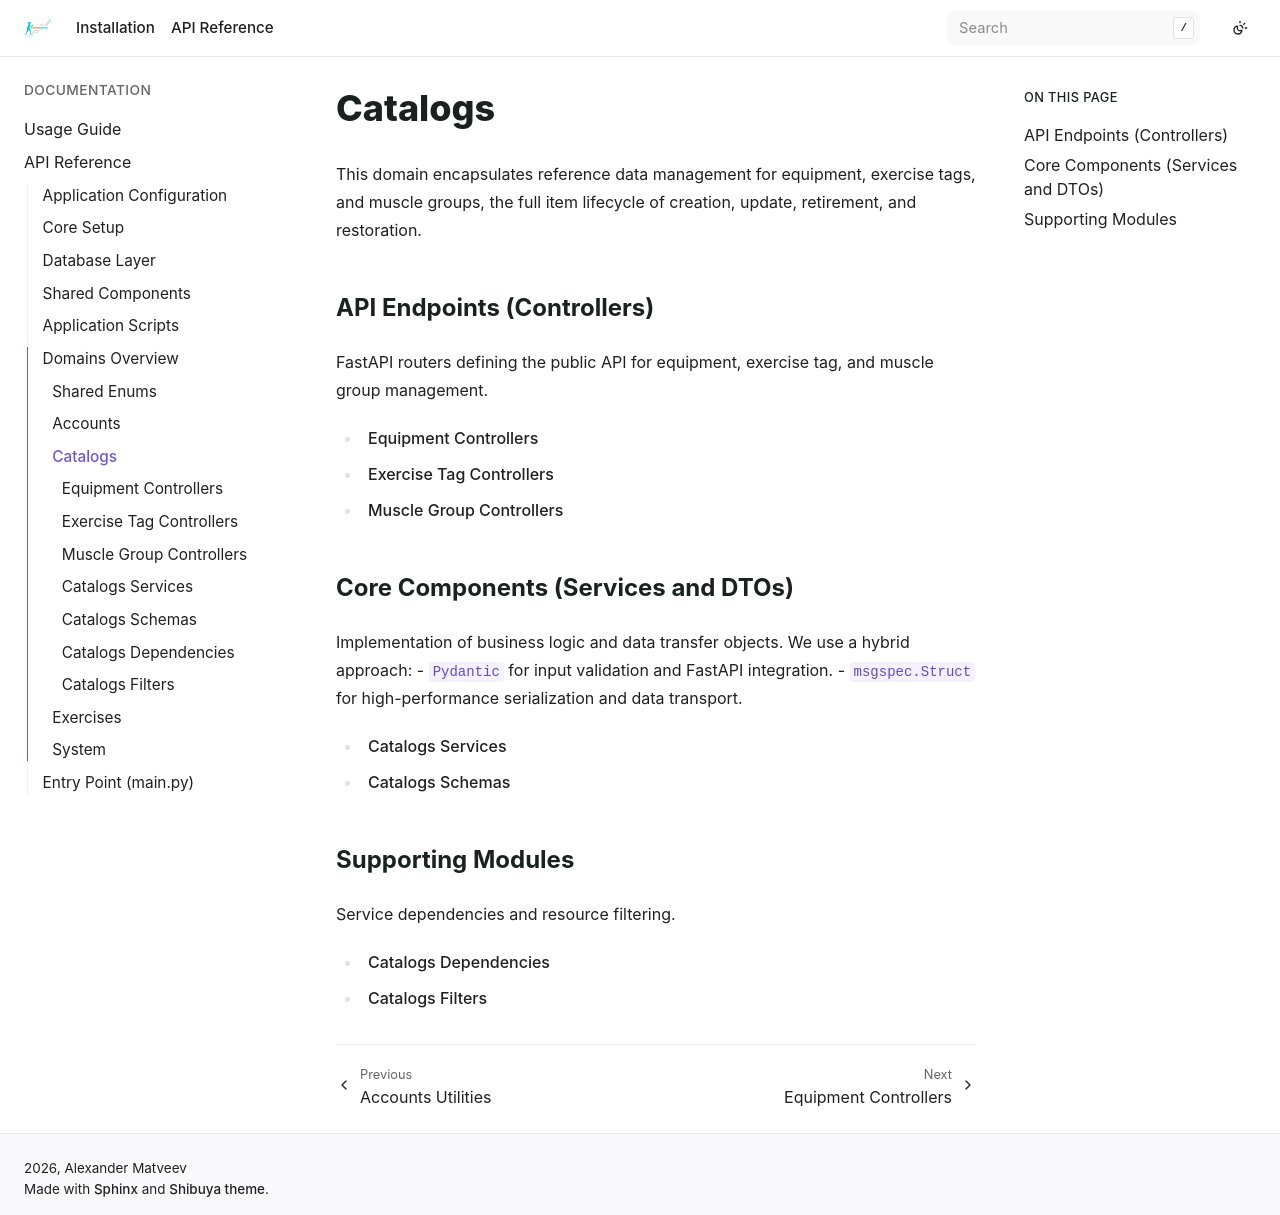

repository: bizoxe/iron-track · page: api/domain/catalogs/index.html · generator: sphinx

Catalogs
========

This domain encapsulates reference data management for equipment, exercise tags, and muscle groups, the full item lifecycle of creation, update, retirement, and restoration.

API Endpoints (Controllers)
---------------------------

FastAPI routers defining the public API for equipment, exercise tag, and muscle group management.

.. toctree::
    :maxdepth: 2

    controllers/equipment
    controllers/exercise_tags
    controllers/muscle_groups

Core Components (Services and DTOs)
-----------------------------------

Implementation of business logic and data transfer objects.
We use a hybrid approach:
- ``Pydantic`` for input validation and FastAPI integration.
- ``msgspec.Struct`` for high-performance serialization and data transport.

.. toctree::
    :maxdepth: 1

    services
    schemas

Supporting Modules
------------------

Service dependencies and resource filtering.

.. toctree::
    :maxdepth: 1

    deps
    filters
